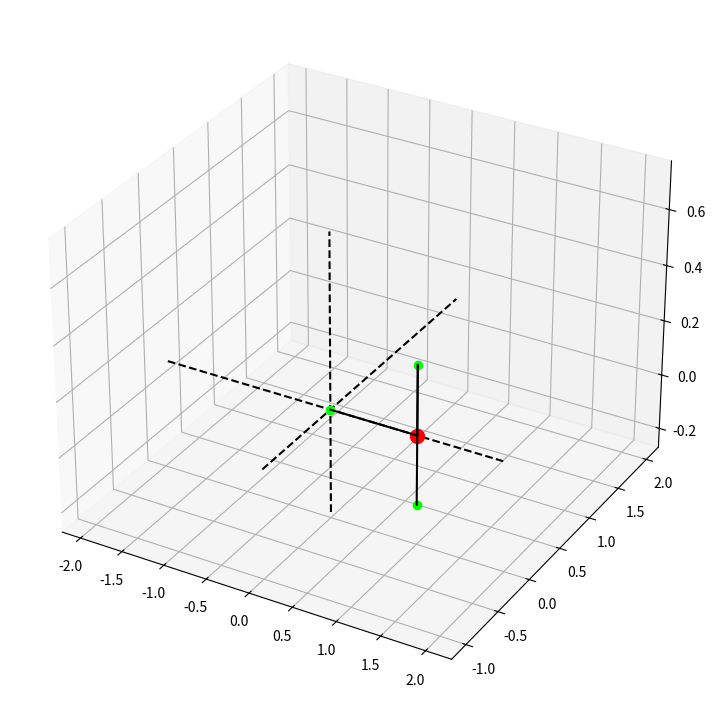
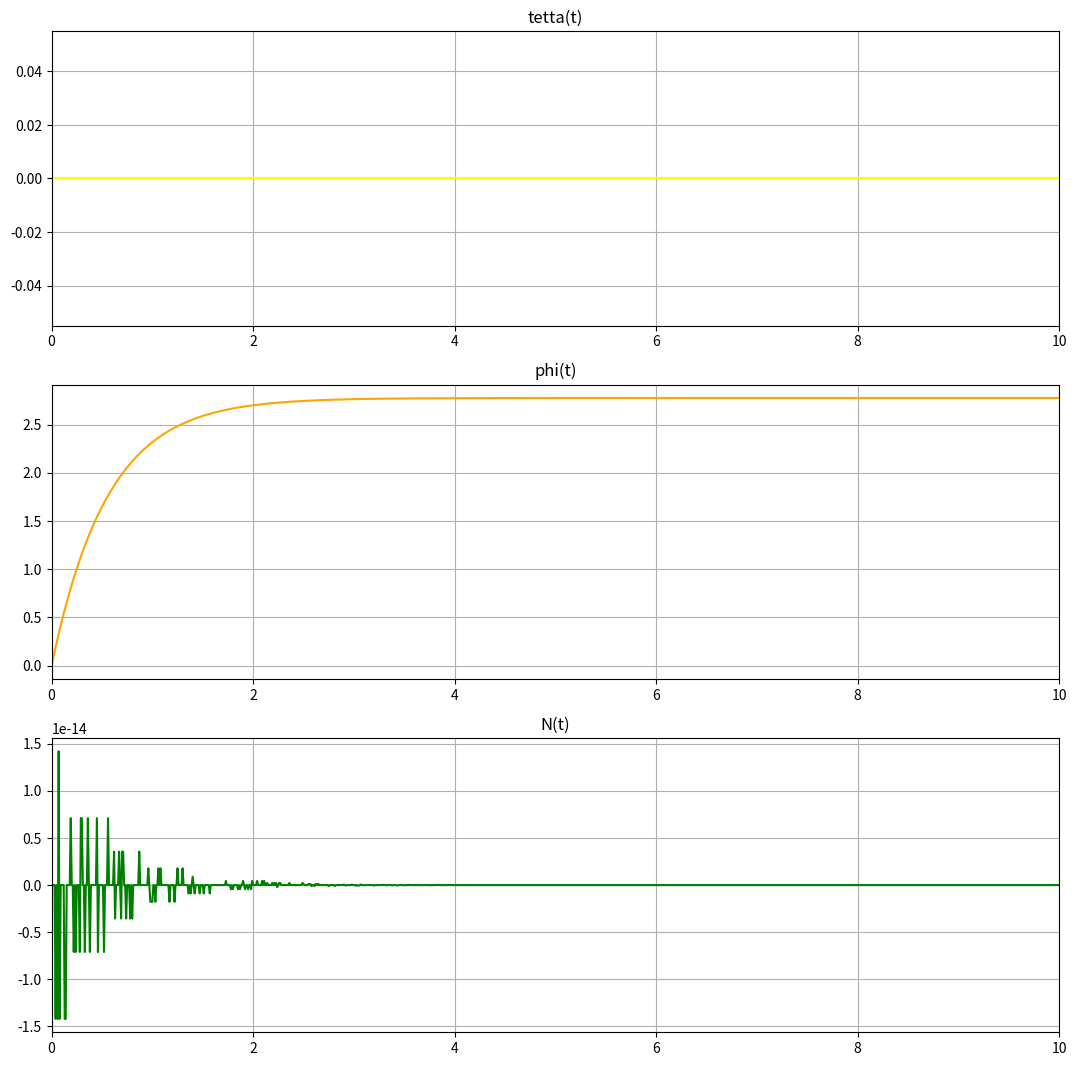

Here is the Python script that generated these plots, in order: (Note: this script raises an exception after producing the figures.)
import numpy as np
import matplotlib.pyplot as plt
from matplotlib.animation import FuncAnimation
from scipy.integrate import odeint

def odesys(y, t, M, a, k, b):
    #y[0] = tetta, y[1] = phi, y[2] = tetta', y[3] = phi'
    # yt[0] = tetta', yt[1] = phi', yt[2] = tetta'', yt[3] = phi''

    yt = np.zeros_like(y)
    yt[0] = y[2]
    yt[1] = y[3]

    a11 = M
    a12 = 0
    a21 = 0
    a22 = M*(a**2 + (b**2*(np.sin(y[0]))**2))

    b1 = -k * y[2] +M*y[3]**2*np.sin(y[0])*np.cos(y[0])
    b2 = -k*y[3]*(a**2+b**2*(np.sin(y[0]))**2)- y[3]*M*y[2]*b**2*np.sin(2*y[0])

    yt[2] = (b1*a22 - a12*b2)/(a11*a22 - a12*a21)
    yt[3] = (b2 * a11 - a21 * b1) / (a11 * a22 - a12 * a21)
    return yt



M = 5
a = 1
b = 0.25
k = 9
t0 = 0
phi0 = 0
tetta0 = 0
dphi0 = 5
dtetta0 =0

y0 = [tetta0, phi0, dtetta0, dphi0]

Tfin = 10
Tcol = 1001

t = np.linspace(t0, Tfin, Tcol)

Y = odeint(odesys, y0, t, (M, a, k, b))



fig=plt.figure(figsize=[13,9])
ax = fig.add_subplot(projection='3d')   # добавился аргумент

tetta = Y[:,0]
phi = Y[:,1]
dtetta = Y[:,2]
dphi = Y[:,3]
ddtetta = [odesys(y0, t, M, a, k, b)[2] for y0, t in zip(Y, t)]
ddphi = [odesys(y0, t, M, a, k, b)[3] for y0, t in zip(Y, t)]

result = [num * M for num in ddphi]
N = 2*a*(result+k*dphi)
fig_for_graphs = plt.figure(figsize=[13,13])
ax_for_graphs = fig_for_graphs.add_subplot(3,1,1)
ax_for_graphs.plot(t,tetta,color='yellow')
ax_for_graphs.set_title("tetta(t)")
ax_for_graphs.set(xlim=[0,Tfin])
ax_for_graphs.grid(True)

ax_for_graphs = fig_for_graphs.add_subplot(3,1,2)
ax_for_graphs.plot(t,phi,color='orange')
ax_for_graphs.set_title('phi(t)')
ax_for_graphs.set(xlim=[0,Tfin])
ax_for_graphs.grid(True)

ax_for_graphs = fig_for_graphs.add_subplot(3,1,3)
ax_for_graphs.plot(t,N,color='green')
ax_for_graphs.set_title('N(t)')
ax_for_graphs.set(xlim=[0,Tfin])
ax_for_graphs.grid(True)

#tetta = np.arange(0, 100 * np.pi, 0.1)
#phi = np.zeros_like(tetta)
#phi = np.linspace(0, 10 * np.pi, len(tetta))
x, y, z = a * np.cos(phi), a * np.sin(phi), b*np.cos(tetta)
X_A = (a - b * np.sin(tetta)) * np.cos(phi)
Z_A = b*np.cos(tetta)
Y_A = (a - b * np.sin(tetta)) * np.sin(phi)
X_B = (a + b * np.sin(tetta)) * np.cos(phi)
Z_B = -Z_A
Y_B = (a + b * np.sin(tetta)) * np.sin(phi)


#Spiral=ax.plot(x, y, max(z)/2)[0]   # просто добавляем 3 координату
#SSpiral =ax.plot(X_A,  Y_A , max(z)/2+Z_A)[0]
Vertical=ax.plot([0, 0], [0, 0], [min(z)-0.5, max(z)+0.5],color=[0, 0, 0],linestyle='dashed')[0]
YHorizontal = ax.plot([0, 0], [min(y)-1, max(y)+1], [max(z)/2 , max(z)/2],color=[0, 0, 0],linestyle='dashed')[0]
HXHorizontal = ax.plot([min(x)-1, max(x)+1], [0,0], [max(z)/2 , max(z)/2],color=[0, 0, 0],linestyle='dashed')[0]

C = ax.plot(x[0],y[0],max(z)/2,color=[1, 0, 0],marker='o',markersize=10)[0]
D = ax.plot(0,0,max(z)/2,color=[0, 1, 0],marker='o')[0]
A = ax.plot(X_A[0], Y_A[0], max(z)/2+Z_A[0], color = [0,1,0], marker='o')[0]
B = ax.plot(X_B[0], Y_B[0], max(z)/2+Z_B[0], color = [0,1,0], marker='o')[0]
CD = ax.plot([0, x[0]],[0, y[0]],[max(z)/2, max(z)/2],color=[0, 0, 0])[0]
AC = ax.plot([x[0], X_A[0]], [y[0], Y_A[0]], [max(z)/2, max(z)/2+Z_A[0]], color =[0,0,0])[0]
AB = ax.plot([X_B[0], X_A[0]], [Y_B[0], Y_A[0]], [max(z)/2+Z_B[0], max(z)/2+Z_A[0]], color =[0,0,0])[0]

dt=0.01
def NewPoints(i):
    C.set_data_3d(x[i], y[i], max(z)/2)   # set_data_3d. добавили 3д.
    D.set_data_3d(0, 0, max(z)/2)
    A.set_data_3d(X_A[i], Y_A[i], max(z)/2+Z_A[i])
    B.set_data_3d(X_B[i], Y_B[i], max(z) / 2 + Z_B[i])
    CD.set_data_3d([0, x[i]], [0, y[i]], [max(z)/2, max(z)/2])
    AC.set_data_3d([x[i], X_A[i]], [y[i], Y_A[i]], [max(z) / 2, max(z) / 2 + Z_A[i]])
    AB.set_data_3d([X_B[i], X_A[i]], [Y_B[i], Y_A[i]], [max(z) / 2 + Z_B[i], max(z) / 2 + Z_A[i]])
    return [D,C,CD, A, AC, AB, B]
   # return [AC]

a = FuncAnimation(fig, NewPoints, interval=dt*1000, blit=True, frames=len(x))




plt.show()
